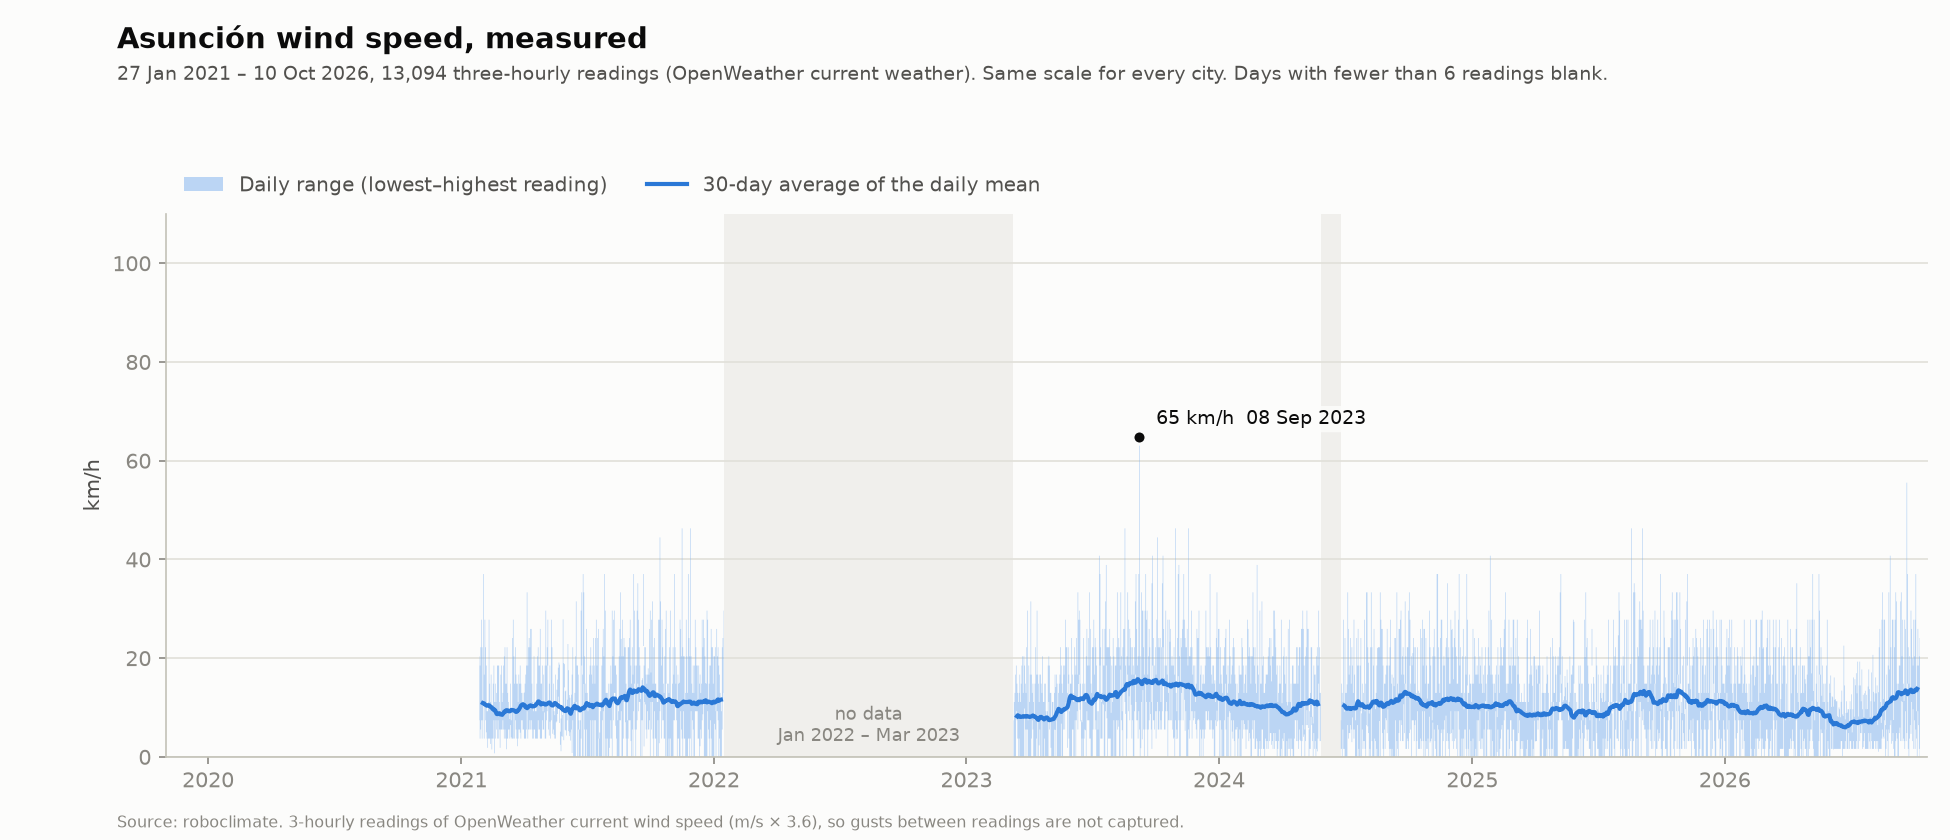

The table this chart was drawn from, first rows:
date, min, max, mean, readings, avg30
2021-01-27, 7.42, 20.38, 12.97, 7, 
2021-01-28, 3.71, 18.50, 10.56, 8, 
2021-01-29, 5.54, 22.21, 12.73, 8, 
2021-01-30, 7.42, 27.79, 18.29, 8, 
2021-01-31, 3.71, 22.21, 12.27, 8, 
2021-02-01, 7.42, 11.12, 8.57, 8, 10.89
2021-02-02, 11.12, 37.04, 19.21, 8, 10.82
2021-02-03, 3.71, 16.67, 10.42, 8, 10.84
2021-02-04, 11.12, 27.79, 20.61, 8, 10.63
2021-02-05, 7.42, 22.21, 16.43, 8, 10.52
2021-02-06, 4.97, 18.50, 10.92, 8, 10.45
2021-02-07, 3.71, 9.25, 6.48, 8, 10.36
2021-02-08, 1.84, 9.25, 4.80, 8, 10.40
2021-02-09, 3.71, 11.12, 6.03, 8, 10.46
2021-02-10, 3.71, 27.79, 12.51, 8, 10.46
2021-02-11, 3.71, 14.83, 9.33, 8, 10.37
2021-02-12, 2.63, 11.12, 5.96, 8, 10.13
2021-02-13, 3.71, 16.67, 8.28, 8, 10.09
2021-02-14, 1.51, 9.25, 5.51, 8, 10.04
2021-02-15, 3.71, 9.25, 6.02, 8, 9.70
2021-02-16, 3.71, 14.83, 9.26, 8, 9.60
2021-02-17, 7.42, 18.50, 11.35, 8, 9.66
2021-02-18, 0.72, 11.12, 5.92, 8, 9.40
2021-02-19, 3.71, 14.83, 8.11, 8, 9.42
2021-02-20, 7.42, 11.12, 8.80, 8, 9.00
2021-02-21, 5.54, 12.96, 8.10, 8, 8.70
2021-02-22, 3.71, 18.50, 11.35, 8, 8.65
2021-02-23, 7.42, 18.50, 12.19, 8, 8.70
2021-02-24, 3.71, 18.50, 10.33, 8, 8.82
2021-02-25, 5.54, 11.12, 7.87, 8, 8.85
2021-02-26, 1.84, 9.25, 5.78, 8, 8.61
2021-02-27, 5.54, 16.67, 9.26, 8, 8.61
2021-02-28, 5.54, 18.50, 11.12, 8, 8.60
2021-03-01, 5.54, 11.12, 8.16, 8, 8.52
2021-03-02, 7.42, 12.96, 9.36, 8, 8.72
2021-03-03, 5.54, 18.50, 10.39, 8, 8.92
2021-03-04, 3.71, 20.38, 11.34, 8, 9.17
2021-03-05, 5.54, 22.21, 10.99, 8, 9.07
2021-03-06, 3.71, 14.83, 8.10, 8, 9.35
2021-03-07, 1.55, 14.83, 7.37, 8, 9.46
2021-03-08, 3.71, 22.21, 9.46, 8, 9.43
2021-03-09, 3.71, 12.96, 7.87, 8, 9.43
2021-03-10, 5.54, 11.12, 8.34, 8, 9.29
2021-03-11, 5.54, 9.25, 7.08, 8, 9.23
2021-03-12, 3.71, 7.67, 5.36, 8, 9.24
2021-03-13, 6.44, 14.83, 9.22, 8, 9.33
2021-03-14, 3.96, 7.42, 5.80, 8, 9.50
2021-03-15, 3.71, 9.25, 5.77, 8, 9.53
2021-03-16, 3.71, 24.08, 11.51, 8, 9.45
2021-03-17, 3.71, 27.79, 12.04, 8, 9.45
2021-03-18, 9.25, 20.38, 16.90, 8, 9.42
2021-03-19, 3.71, 14.83, 8.11, 8, 9.33
2021-03-20, 7.42, 22.21, 14.38, 8, 9.18
2021-03-21, 5.54, 16.67, 11.34, 8, 9.11
2021-03-22, 3.71, 14.83, 8.10, 8, 9.14
2021-03-23, 2.16, 14.83, 7.91, 8, 9.39
2021-03-24, 3.71, 11.12, 7.18, 8, 9.39
2021-03-25, 5.54, 16.67, 10.53, 8, 9.56
2021-03-26, 5.54, 14.83, 10.41, 8, 9.79
2021-03-27, 4.90, 18.50, 10.80, 8, 10.05
... 2,023 more rows
